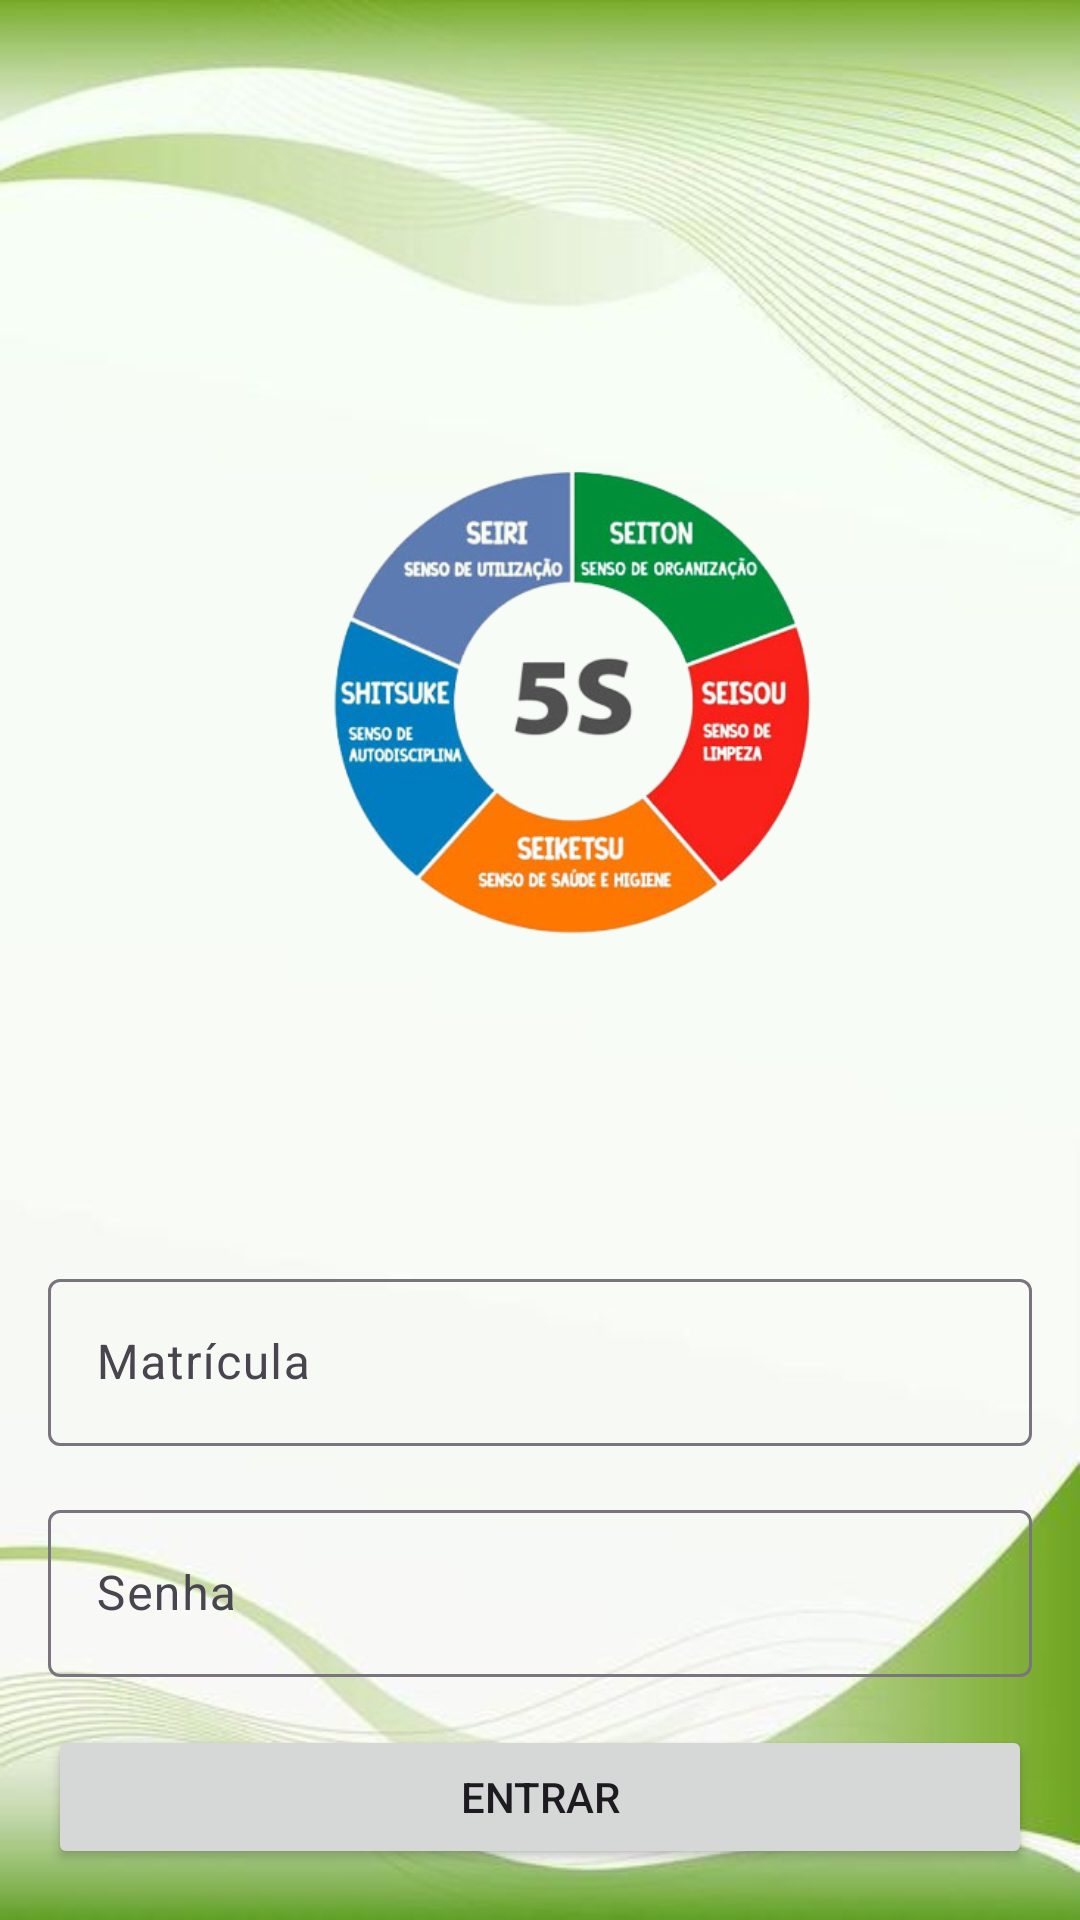

Android layout source for this screen:
<!-- AndroidManifest.xml: application theme Theme._5s -->
<!-- res/layout/activity_main.xml -->
<?xml version="1.0" encoding="utf-8"?>
    <RelativeLayout xmlns:android="http://schemas.android.com/apk/res/android"
        xmlns:app="http://schemas.android.com/apk/res-auto"
        xmlns:tools="http://schemas.android.com/tools"
        android:id="@+id/main"
        android:background="@drawable/fundo"
        android:layout_width="match_parent"
        android:layout_height="match_parent">

        

    <ImageView
        android:id="@+id/imageView"
        android:layout_width="match_parent"
        android:layout_height="wrap_content"
        android:layout_marginTop="65dp"
        android:src="@drawable/logo_inicio" />

    <LinearLayout
            android:id="@+id/loginLayout"
            android:layout_width="match_parent"
            android:layout_height="wrap_content"
            android:layout_below="@id/imageView"
            android:layout_centerHorizontal="true"
            android:orientation="vertical"
            android:padding="16dp">

            <com.google.android.material.textfield.TextInputLayout
                android:id="@+id/emailInputLayout"
                android:layout_width="match_parent"
                android:layout_height="wrap_content"
                android:layout_marginBottom="16dp">

                <com.google.android.material.textfield.TextInputEditText
                    android:id="@+id/matricula_Edit_Text"
                    android:layout_width="match_parent"
                    android:layout_height="wrap_content"
                    android:maxLength="4"
                    android:hint="Matrícula"
                    android:inputType="number"/>

            </com.google.android.material.textfield.TextInputLayout>

            <com.google.android.material.textfield.TextInputLayout
                android:id="@+id/passwordInputLayout"
                android:layout_width="match_parent"
                android:layout_height="wrap_content"
                android:layout_marginBottom="16dp">

                <com.google.android.material.textfield.TextInputEditText
                    android:id="@+id/password_Edit_Text"
                    android:layout_width="match_parent"
                    android:layout_height="wrap_content"
                    android:hint="Senha"
                    android:maxLength="8"
                    android:inputType="numberPassword"/>

            </com.google.android.material.textfield.TextInputLayout>

            <Button
                android:id="@+id/loginBtn"
                android:layout_width="match_parent"
                android:layout_height="wrap_content"
                android:text="Entrar"/>

            <TextView
                android:id="@+id/gestor_login"
                android:textSize="16dp"
                android:layout_gravity="center"
                android:layout_marginTop="32dp"
                android:text="Gestor? Acesse aqui!"
                android:layout_width="wrap_content"
                android:layout_height="wrap_content"/>

        </LinearLayout>

    </RelativeLayout>
<!-- resources referenced by this layout -->
<resources>
  <!-- drawable fundo: jpg bitmap (drawable, 22592 bytes) -->
  <!-- drawable logo_inicio: png bitmap (drawable, 148516 bytes) -->
  <style name="Theme._5s" parent="Base.Theme._5s" />
  <style name="Base.Theme._5s" parent="Theme.Material3.DayNight.NoActionBar">
          
          
  
          <item name="colorPrimary">@color/colorPrimary</item>
      </style>
  <color name="colorPrimary">#006400</color>
</resources>
